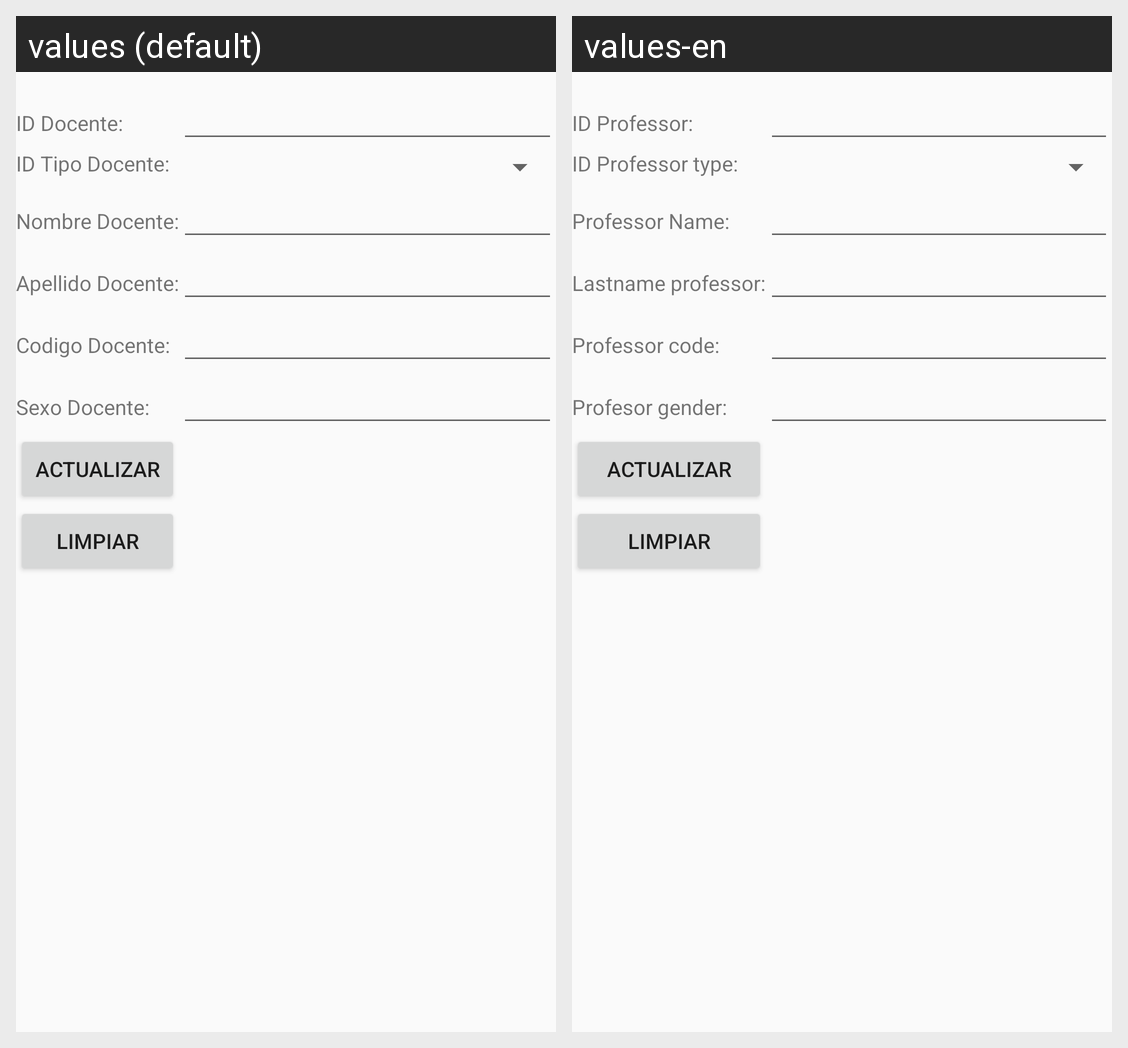

For this localized Android screen grid, give each drawn string resource with its value in every locale shown.
Android screen res/layout/activity_docente_actualizar.xml rendered under 2 locales, left to right: values (default), values-en. Device: Nexus 5 (rendered at 1080×1920; each locale shown at half size, 540×960, under a caption strip naming it); theme AppTheme.
Strings drawn on this screen, with the default value and each locale's value (text and hints the layout hard-codes, and strings that could not be matched under every locale, appear in the picture but are not listed):

idDocente
  values: ID Docente:
  values-en: ID Professor:

idTipoDocente
  values: ID Tipo Docente:
  values-en: ID Professor type:

nombreDocente
  values: Nombre Docente:
  values-en: Professor Name:

apellidoDocente
  values: Apellido Docente:
  values-en: Lastname professor:

codDocente
  values: Codigo Docente:
  values-en: Professor code:

sexoDocente
  values: Sexo Docente:
  values-en: Profesor gender:
